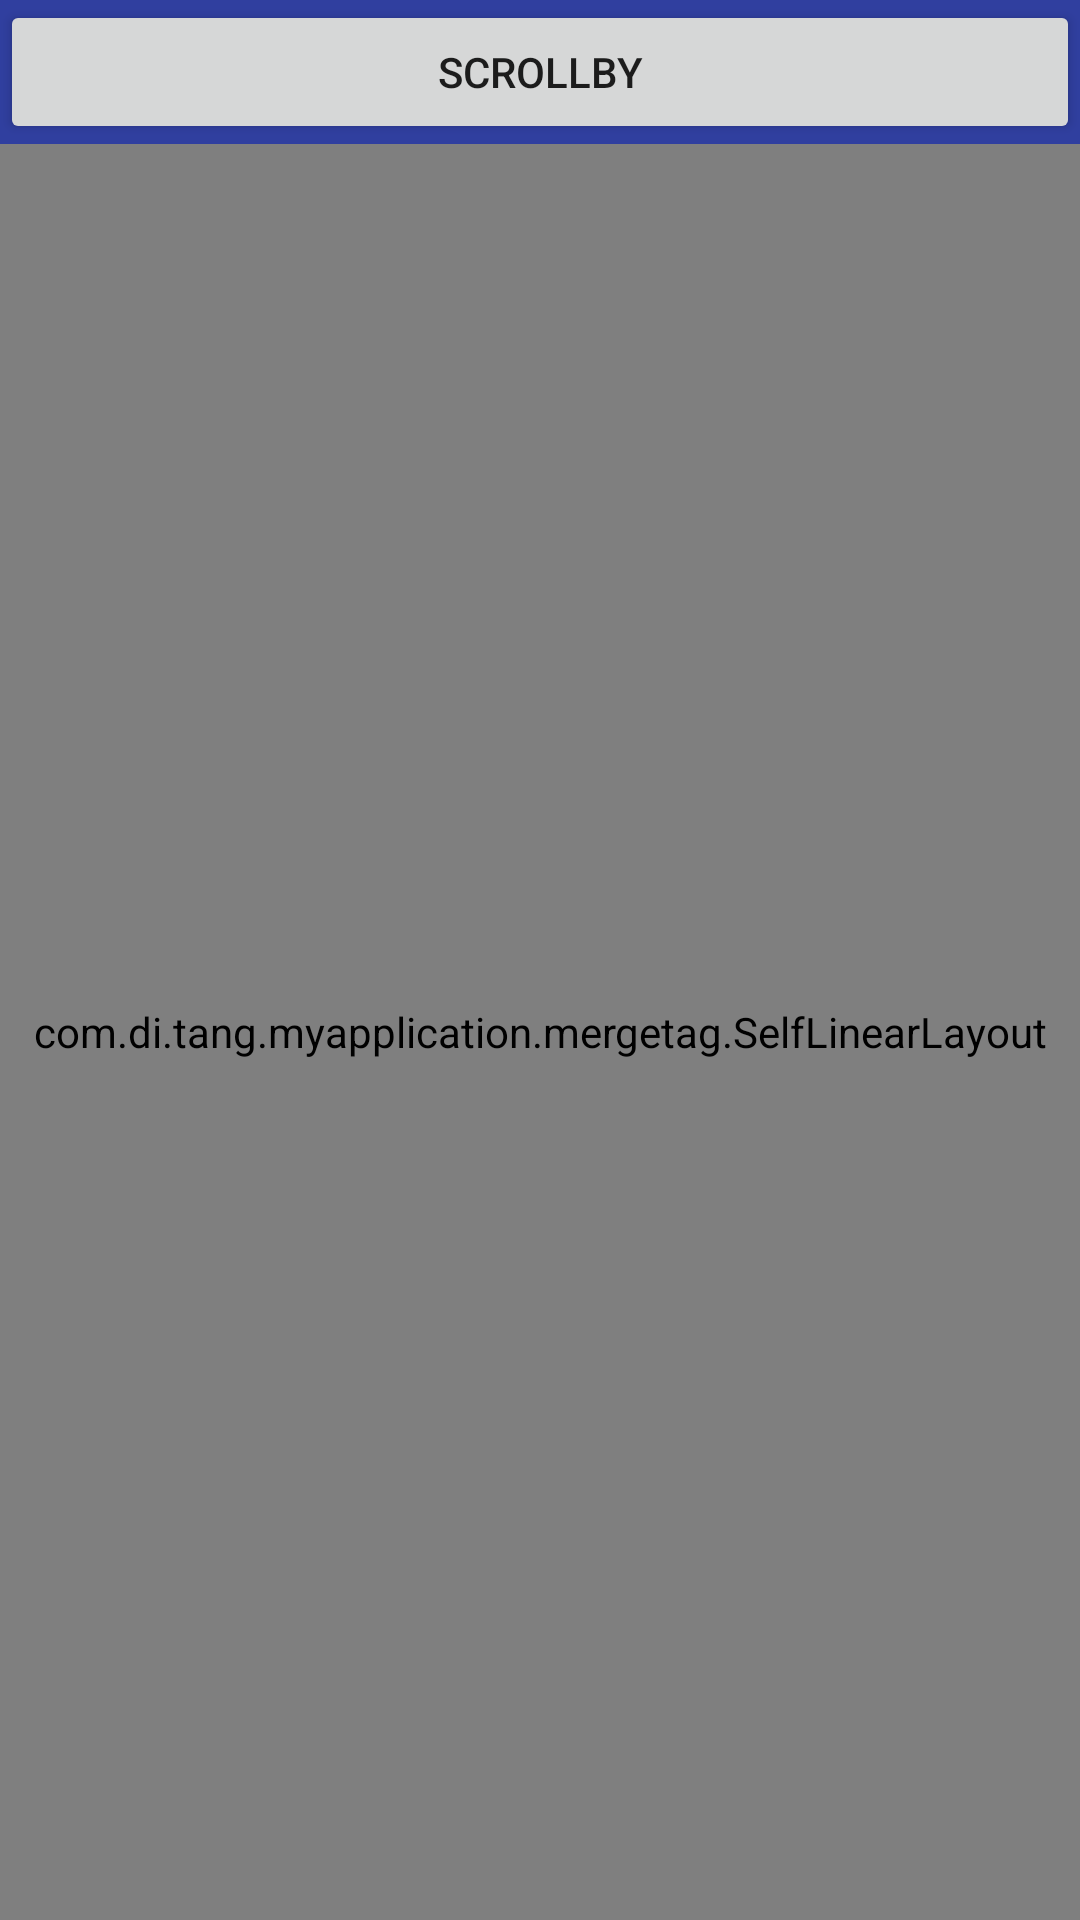

Here is an Android app screen rendered from its layout file. Give the layout XML and the strings, colors and styles it references.
<!-- AndroidManifest.xml: application theme AppTheme -->
<!-- res/layout/merge_fragment.xml -->
<?xml version="1.0" encoding="utf-8"?>
<LinearLayout xmlns:android="http://schemas.android.com/apk/res/android"
    android:orientation="vertical" android:layout_width="match_parent"
    android:layout_height="match_parent"
    android:background="@color/colorPrimaryDark">
    <Button
        android:id="@+id/scroll_by"
        android:layout_width="match_parent"
        android:layout_height="wrap_content"
        android:text="scrollBy"/>
    <com.di.tang.myapplication.mergetag.SelfLinearLayout
        android:id="@+id/linear_"
        android:layout_width="match_parent"
        android:layout_height="match_parent">
    </com.di.tang.myapplication.mergetag.SelfLinearLayout>

</LinearLayout>
<!-- resources referenced by this layout -->
<resources>
  <color name="colorPrimaryDark">#303F9F</color>
  <style name="AppTheme" parent="Theme.AppCompat.Light.DarkActionBar">
          
          <item name="colorPrimary">@color/colorPrimary</item>
          <item name="colorPrimaryDark">@color/colorPrimaryDark</item>
          <item name="colorAccent">@color/colorAccent</item>
      </style>
  <color name="colorPrimary">#3F51B5</color>
  <color name="colorAccent">#FF4081</color>
</resources>
